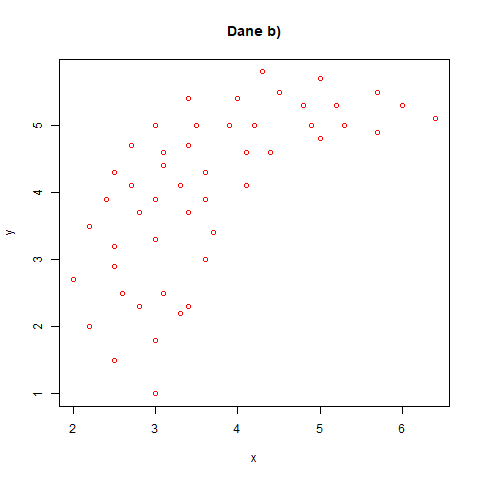

Values plotted in this chart, from the file beside it:
x, y
3.4, 3.7
2.7, 4.7
4.4, 4.6
2.6, 2.5
5.2, 5.3
3.1, 4.6
2.2, 3.5
3.3, 4.1
6.0, 5.3
4.0, 5.4
2.0, 2.7
3.9, 5.0
2.5, 1.5
2.5, 4.3
3.6, 3.0
6.4, 5.1
2.8, 3.7
4.3, 5.8
5.7, 5.5
2.5, 3.2
4.9, 5.0
3.0, 1.8
3.6, 4.3
5.7, 4.9
3.0, 1.0
4.1, 4.1
5.0, 4.8
2.2, 2.0
3.7, 3.4
5.0, 5.7
3.1, 4.4
3.4, 5.4
3.4, 2.3
2.5, 2.9
5.3, 5.0
4.1, 4.6
3.0, 5.0
2.8, 2.3
3.0, 3.9
2.4, 3.9
4.5, 5.5
3.5, 5.0
4.8, 5.3
3.1, 2.5
2.7, 4.1
3.0, 3.3
4.2, 5.0
3.3, 2.2
3.6, 3.9
3.4, 4.7
